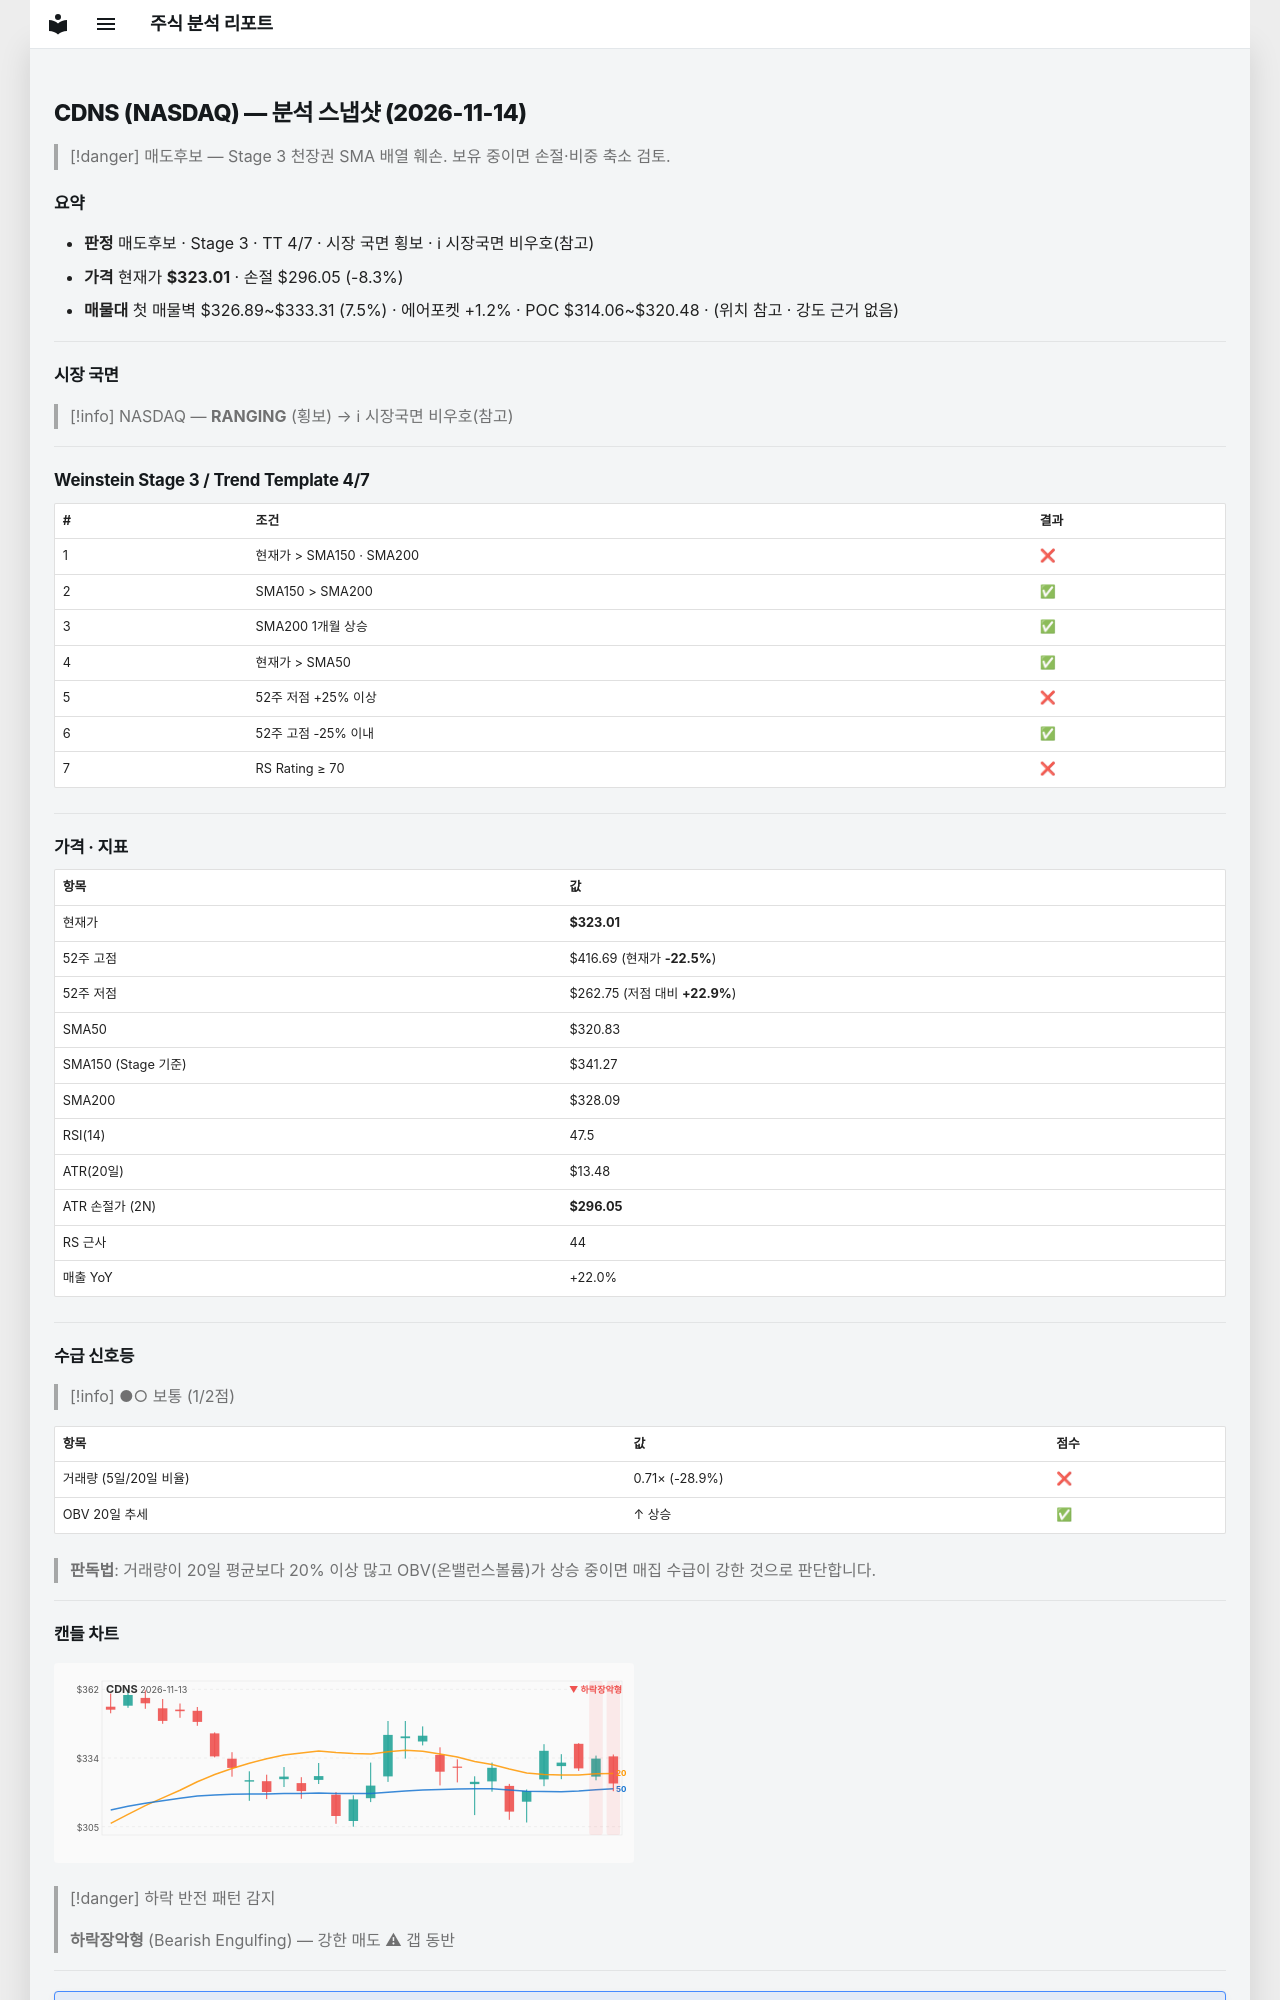

repository: soloandco/stock-reports · page: snapshots/CDNS-2026-11-14/index.html · generator: mkdocs

---
type: analysis-snapshot
title: CDNS 분석 스냅샷
ticker: CDNS
market: NASDAQ
created: 2026-11-14
updated: 2026-11-14
bar-date: 2026-11-13
verdict: 매도후보
real-rr: 3.47
sma50-gap-pct: 0.7
weekly-position: 저항대아래
weekly-overhead-price: 416.69
weekly-overhead-pct: 29.0
stage: 3
trend-template-score: 4
tt-max: 7
ma-set: sma-50-150-200
price: 323.010009765625
stop-price: 296.0466176292048
market-regime: RANGING
supply-demand-score: 1/2
supply-demand-label: 보통
status: tracking
tags:
  - stock-agent
  - watchlist
  - CDNS
  - analysis
related:
  - "[[analysis-template]]"
---

# CDNS (NASDAQ) — 분석 스냅샷 (2026-11-14)

> [!danger] 매도후보 — Stage 3 천장권
> SMA 배열 훼손. 보유 중이면 손절·비중 축소 검토.

## 요약

- **판정** 매도후보 · Stage 3 · TT 4/7 · 시장 국면 횡보 · ℹ 시장국면 비우호(참고)
- **가격** 현재가 **$323.01** · 손절 $296.05 (-8.3%)
- **매물대** 첫 매물벽 $326.89~$333.31 (7.5%) · 에어포켓 +1.2% · POC $314.06~$320.48 · (위치 참고 · 강도 근거 없음)

---

## 시장 국면

> [!info] NASDAQ — **RANGING** (횡보) → ℹ 시장국면 비우호(참고)

---

## Weinstein Stage 3 / Trend Template 4/7

| # | 조건 | 결과 |
|---|------|------|
| 1 | 현재가 > SMA150 · SMA200 | ❌ |
| 2 | SMA150 > SMA200 | ✅ |
| 3 | SMA200 1개월 상승 | ✅ |
| 4 | 현재가 > SMA50 | ✅ |
| 5 | 52주 저점 +25% 이상 | ❌ |
| 6 | 52주 고점 -25% 이내 | ✅ |
| 7 | RS Rating ≥ 70 | ❌ |

---

## 가격 · 지표

| 항목 | 값 |
|------|---|
| 현재가 | **$323.01** |
| 52주 고점 | $416.69 (현재가 **-22.5%**) |
| 52주 저점 | $262.75 (저점 대비 **+22.9%**) |
| SMA50 | $320.83 |
| SMA150 (Stage 기준) | $341.27 |
| SMA200 | $328.09 |
| RSI(14) | 47.5 |
| ATR(20일) | $13.48 |
| ATR 손절가 (2N) | **$296.05** |
| RS 근사 | 44 |
| 매출 YoY | +22.0% |

---
## 수급 신호등

> [!info] ●○ 보통 (1/2점)

| 항목 | 값 | 점수 |
|------|------|------|
| 거래량 (5일/20일 비율) | 0.71× (-28.9%) | ❌ |
| OBV 20일 추세 | ↑ 상승 | ✅ |

> **판독법**: 거래량이 20일 평균보다 20% 이상 많고 OBV(온밸런스볼륨)가 상승 중이면 매집 수급이 강한 것으로 판단합니다.

---
